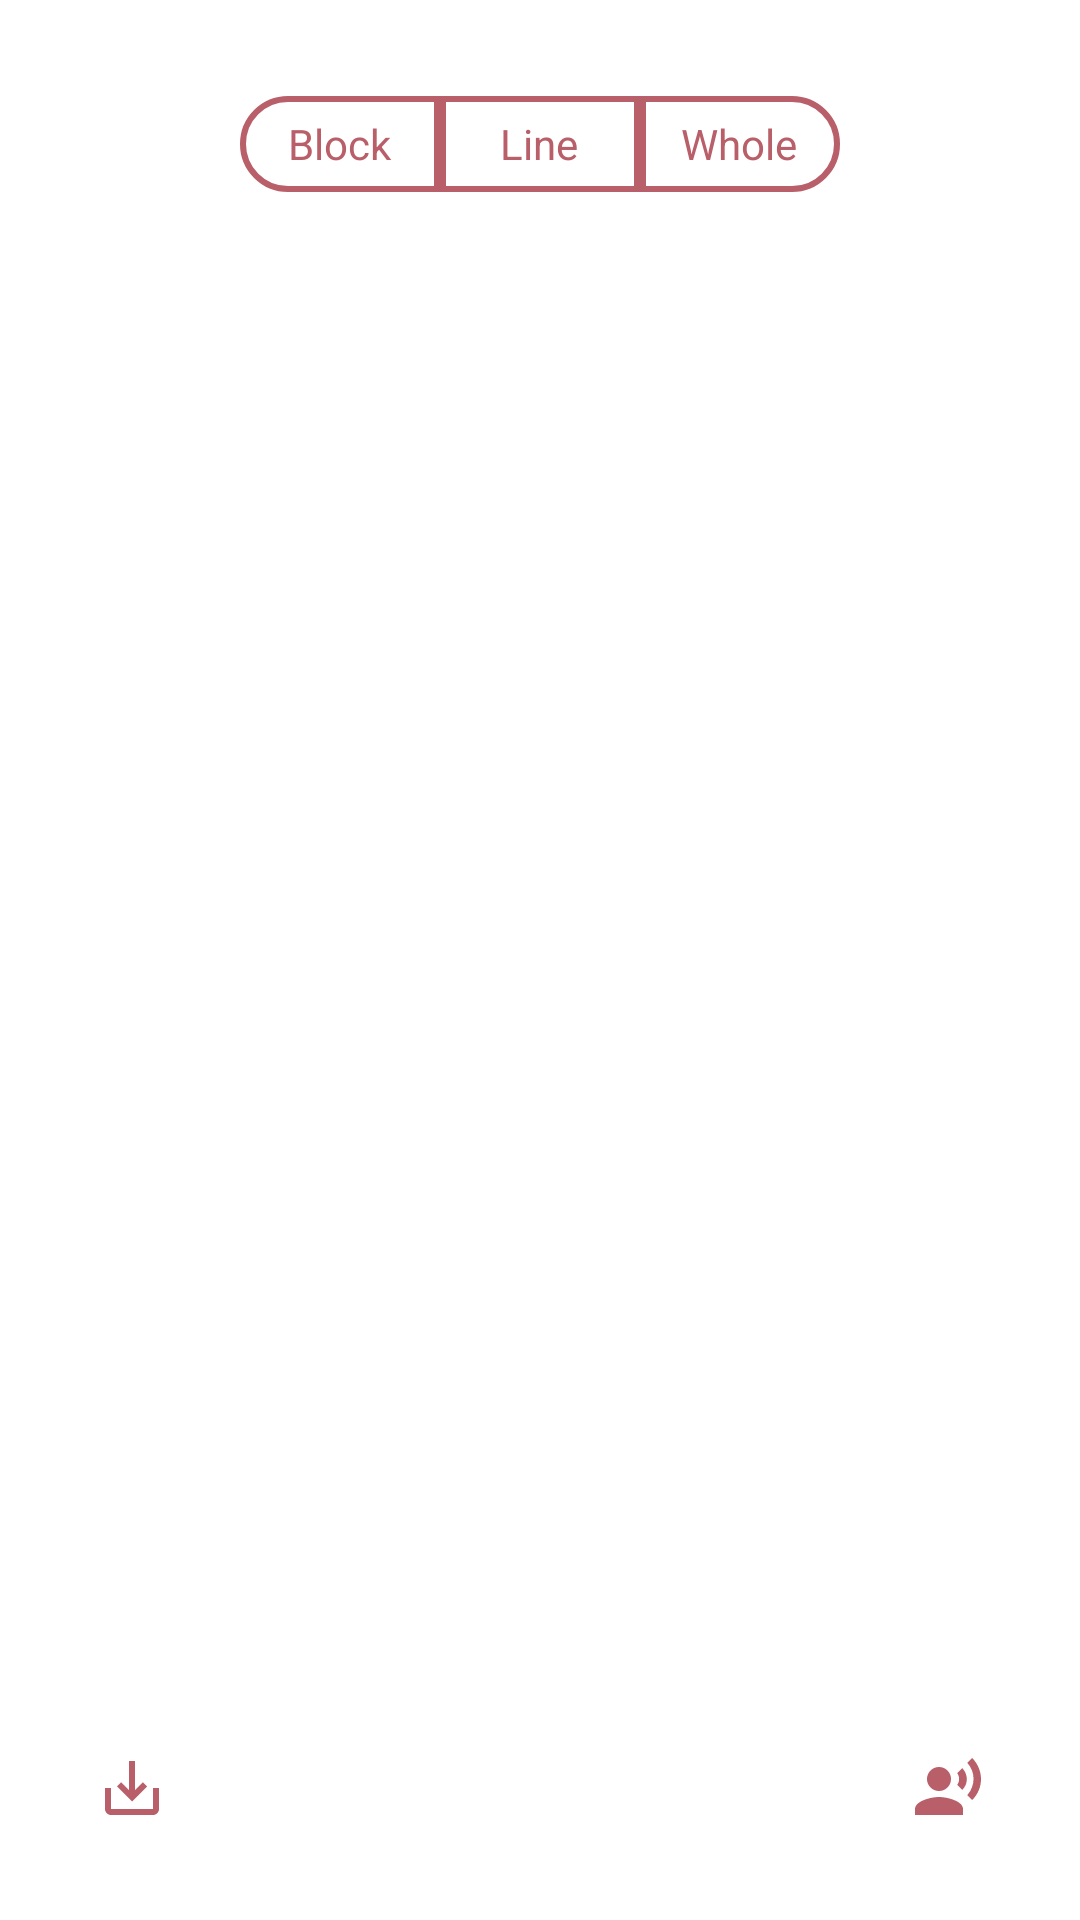

The Android layout XML behind this screen, and the referenced resources:
<!-- AndroidManifest.xml: application theme Theme.OpticMap -->
<!-- res/layout/fragment_ocr.xml -->
<?xml version="1.0" encoding="utf-8"?>
<RelativeLayout xmlns:android="http://schemas.android.com/apk/res/android"
    xmlns:app="http://schemas.android.com/apk/res-auto"
    xmlns:tools="http://schemas.android.com/tools"
    android:id="@+id/constraint_layout_ocr"
    android:layout_width="match_parent"
    android:layout_height="match_parent">

    <ImageView
        android:id="@+id/img_ocr_picture"
        android:layout_width="match_parent"
        android:layout_height="match_parent"
        android:scaleType="fitXY"
        app:layout_constraintBottom_toBottomOf="parent"
        app:layout_constraintEnd_toEndOf="parent"
        app:layout_constraintStart_toStartOf="parent"
        app:layout_constraintTop_toTopOf="parent"
        tools:src="@tools:sample/avatars" />

    <RadioGroup
        android:id="@+id/radio_btn_ocr"
        android:layout_width="200dp"
        android:layout_height="32dp"
        android:layout_alignParentTop="true"
        android:layout_centerHorizontal="true"
        android:layout_marginTop="@dimen/margin_extra_large"
        android:elevation="4dp"
        android:orientation="horizontal">

        <RadioButton
            android:id="@+id/radio_btn_ocr_block"
            android:layout_width="0dp"
            android:layout_height="wrap_content"
            android:layout_weight="1"
            android:background="@drawable/radio_button_ocr_block_selector"
            android:button="@android:color/transparent"
            android:text="@string/ocr_options_block"
            android:textAlignment="center"
            android:textColor="@color/primary_color" />

        <RadioButton
            android:id="@+id/radio_btn_ocr_line"
            android:layout_width="0dp"
            android:layout_height="wrap_content"
            android:layout_weight="1"
            android:background="@drawable/radio_button_ocr_line_selector"
            android:button="@android:color/transparent"
            android:text="@string/ocr_options_line"
            android:textAlignment="center"
            android:textColor="@color/primary_color" />

        <RadioButton
            android:id="@+id/radio_btn_ocr_whole"
            android:layout_width="0dp"
            android:layout_height="wrap_content"
            android:layout_weight="1"
            android:background="@drawable/radio_button_ocr_whole_selector"
            android:button="@android:color/transparent"
            android:text="@string/ocr_options_whole"
            android:textAlignment="center"
            android:textColor="@color/primary_color" />

    </RadioGroup>

    <ImageButton
        android:id="@+id/btn_ocr_voice"
        android:layout_width="wrap_content"
        android:layout_height="wrap_content"
        android:layout_alignParentEnd="true"
        android:layout_alignParentBottom="true"
        android:layout_marginEnd="@dimen/margin_extra_large"
        android:layout_marginBottom="@dimen/margin_extra_large"
        android:background="@null"
        android:src="@drawable/ic_baseline_voice"
        app:layout_constraintTop_toTopOf="parent" />

    <ImageButton
        android:id="@+id/btn_ocr_save"
        android:layout_width="wrap_content"
        android:layout_height="wrap_content"
        android:layout_alignParentStart="true"
        android:layout_alignParentBottom="true"
        android:layout_marginStart="@dimen/margin_extra_large"
        android:layout_marginBottom="@dimen/margin_extra_large"
        android:background="@null"
        app:srcCompat="@drawable/ic_baseline_save" />
</RelativeLayout>
<!-- resources referenced by this layout -->
<resources>
  <color name="primary_color">#B85F69</color>
  <dimen name="margin_extra_large">32dp</dimen>
  <!-- drawable radio_button_ocr_block_selector (drawable) -->
  <?xml version="1.0" encoding="utf-8"?>
  <selector xmlns:android="http://schemas.android.com/apk/res/android">
      <item android:drawable="@drawable/radio_button_ocr_block_checked" android:state_checked="true" />
      <item android:drawable="@drawable/radio_button_ocr_block_unchecked" android:state_checked="false" />
  </selector>
  <!-- drawable radio_button_ocr_line_selector (drawable) -->
  <?xml version="1.0" encoding="utf-8"?>
  <selector xmlns:android="http://schemas.android.com/apk/res/android">
      <item android:drawable="@drawable/radio_button_ocr_line_checked" android:state_checked="true" />
      <item android:drawable="@drawable/radio_button_ocr_line_unchecked" android:state_checked="false" />
  </selector>
  <!-- drawable radio_button_ocr_whole_selector (drawable) -->
  <?xml version="1.0" encoding="utf-8"?>
  <selector xmlns:android="http://schemas.android.com/apk/res/android">
      <item android:drawable="@drawable/radio_button_ocr_whole_checked" android:state_checked="true" />
      <item android:drawable="@drawable/radio_button_ocr_whole_unchecked" android:state_checked="false" />
  </selector>
  <string name="ocr_options_block">Block</string>
  <string name="ocr_options_line">Line</string>
  <string name="ocr_options_whole">Whole</string>
  <!-- drawable radio_button_ocr_block_checked (drawable) -->
  <?xml version="1.0" encoding="utf-8"?>
  <shape android:shape="rectangle" xmlns:android="http://schemas.android.com/apk/res/android">
      <solid android:color="@color/primary_color" />
      <corners android:topLeftRadius="16dp" android:bottomLeftRadius="16dp" />
      <stroke android:color="@color/white" android:width="@dimen/ocr_radio_button_stroke_width" />
  </shape>
  <!-- drawable radio_button_ocr_block_unchecked (drawable) -->
  <?xml version="1.0" encoding="utf-8"?>
  <shape android:shape="rectangle" xmlns:android="http://schemas.android.com/apk/res/android">
      <solid android:color="@color/white" />
      <corners android:topLeftRadius="16dp" android:bottomLeftRadius="16dp" />
      <stroke android:color="@color/primary_color" android:width="@dimen/ocr_radio_button_stroke_width"/>
  </shape>
  <!-- drawable radio_button_ocr_line_checked (drawable) -->
  <?xml version="1.0" encoding="utf-8"?>
  <shape android:shape="rectangle" xmlns:android="http://schemas.android.com/apk/res/android">
      <solid android:color="@color/primary_color" />
      <stroke android:color="@color/white" android:width="@dimen/ocr_radio_button_stroke_width"/>
  </shape>
  <!-- drawable radio_button_ocr_line_unchecked (drawable) -->
  <?xml version="1.0" encoding="utf-8"?>
  <shape android:shape="rectangle" xmlns:android="http://schemas.android.com/apk/res/android">
      <solid android:color="@color/white" />
      <stroke android:color="@color/primary_color" android:width="@dimen/ocr_radio_button_stroke_width"/>
  </shape>
  <!-- drawable radio_button_ocr_whole_checked (drawable) -->
  <?xml version="1.0" encoding="utf-8"?>
  <shape android:shape="rectangle" xmlns:android="http://schemas.android.com/apk/res/android">
      <solid android:color="@color/primary_color" />
      <corners android:topRightRadius="16dp" android:bottomRightRadius="16dp" />
      <stroke android:color="@color/white" android:width="@dimen/ocr_radio_button_stroke_width" />
  </shape>
  <color name="purple_500">#FF6200EE</color>
  <color name="purple_700">#FF3700B3</color>
  <color name="white">#FFFFFFFF</color>
  <color name="teal_200">#FF03DAC5</color>
  <color name="teal_700">#FF018786</color>
  <color name="black">#FF000000</color>
  <dimen name="ocr_radio_button_stroke_width">2dp</dimen>
</resources>
